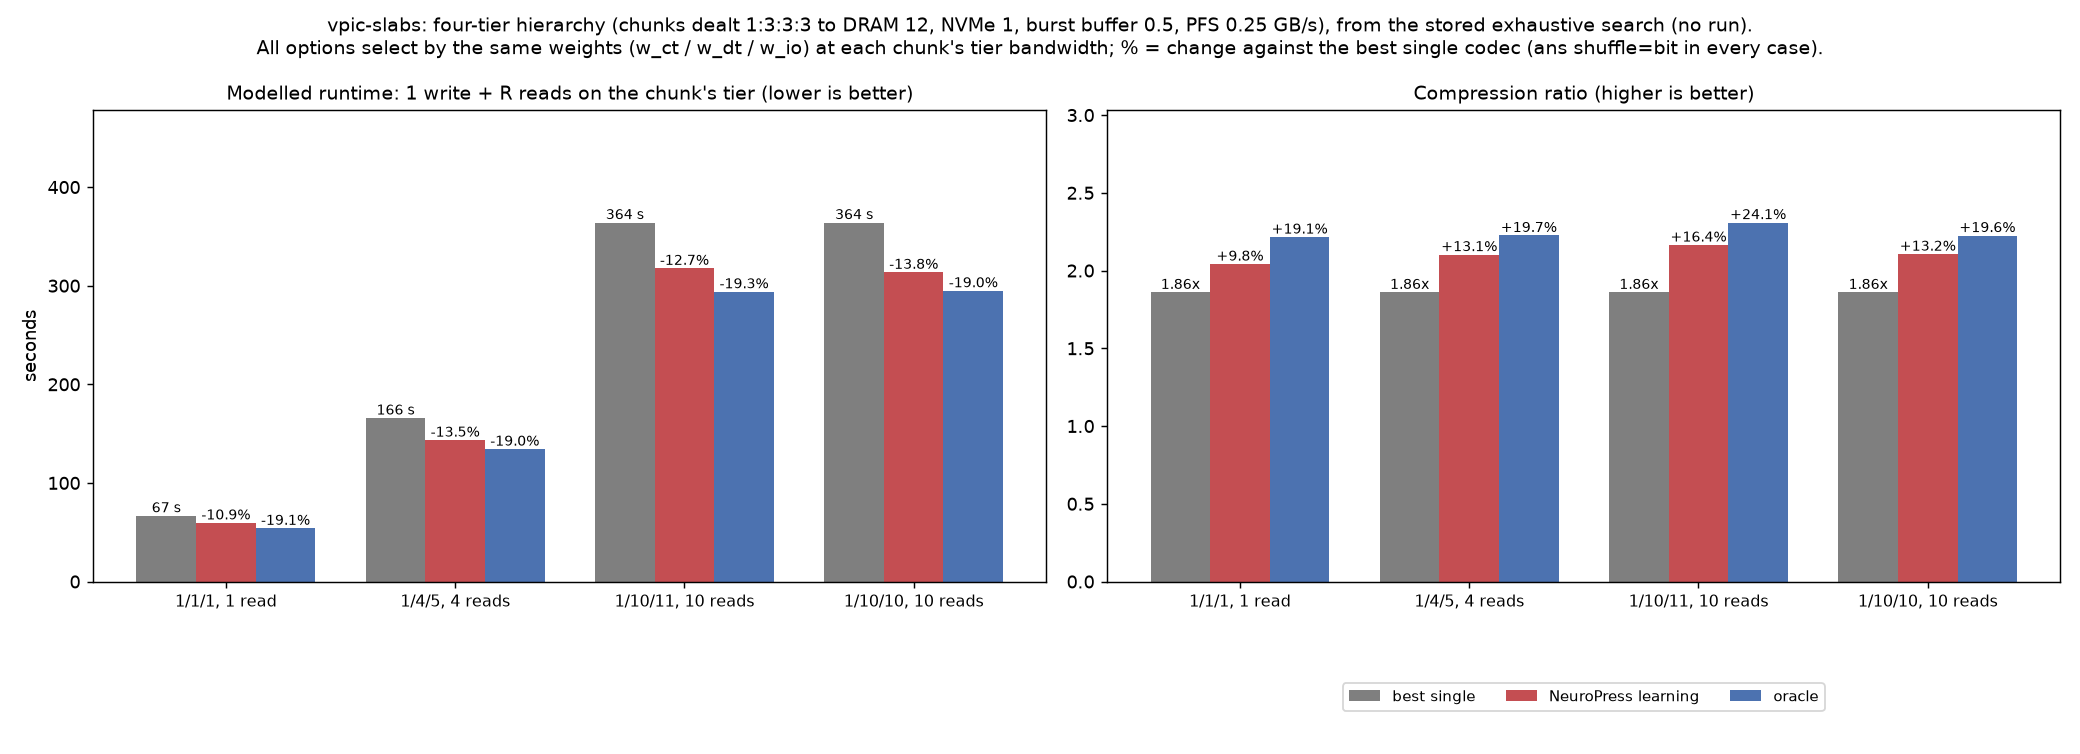

Values plotted in this chart, from the file beside it:
case, option, best_single, runtime_s, ratio, cost_s, runtime_s_vs_best_pct, ratio_vs_best_pct, cost_s_vs_best_pct
1/1/1, 1 read, best single, ans shuffle=bit, 66.73, 1.86, 34.85, 0.0, 0.0, 0.0
1/1/1, 1 read, NeuroPress learning, ans shuffle=bit, 59.46, 2.042, 29.81, -10.9, 9.768, -14.46
1/1/1, 1 read, oracle, ans shuffle=bit, 53.99, 2.216, 27.96, -19.09, 19.12, -19.77
1/4/5, 4 reads, best single, ans shuffle=bit, 165.8, 1.86, 165.8, 0.0, 0.0, 0.0
1/4/5, 4 reads, NeuroPress learning, ans shuffle=bit, 143.4, 2.103, 141.8, -13.52, 13.06, -14.52
1/4/5, 4 reads, oracle, ans shuffle=bit, 134.3, 2.226, 134.3, -19.02, 19.67, -19.02
1/10/11, 10 reads, best single, ans shuffle=bit, 364, 1.86, 364, 0.0, 0.0, 0.0
1/10/11, 10 reads, NeuroPress learning, ans shuffle=bit, 317.6, 2.164, 316, -12.74, 16.36, -13.19
1/10/11, 10 reads, oracle, ans shuffle=bit, 293.9, 2.309, 293.9, -19.27, 24.13, -19.27
1/10/10, 10 reads, best single, ans shuffle=bit, 364, 1.86, 332.1, 0.0, 0.0, 0.0
1/10/10, 10 reads, NeuroPress learning, ans shuffle=bit, 313.6, 2.106, 284.4, -13.85, 13.21, -14.38
1/10/10, 10 reads, oracle, ans shuffle=bit, 294.9, 2.225, 269, -18.99, 19.65, -19.02
